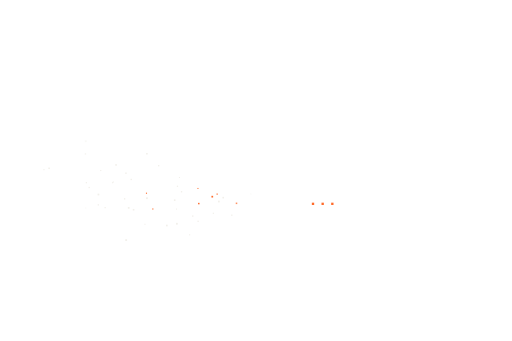
t = 0.00 s
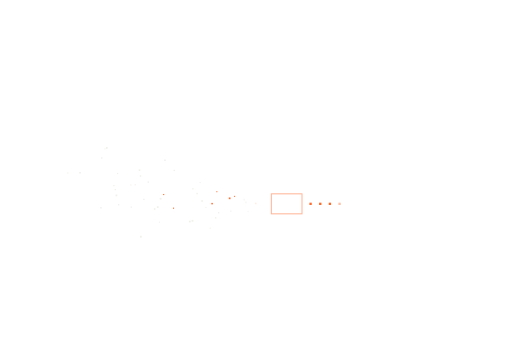
t = 0.30 s
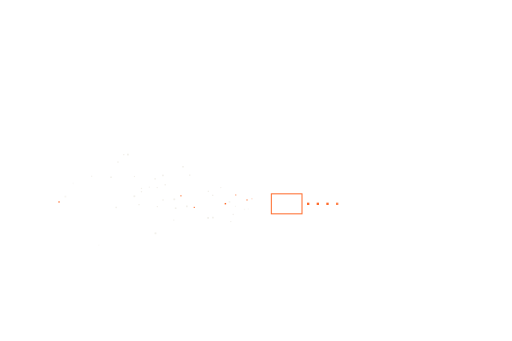
t = 0.60 s
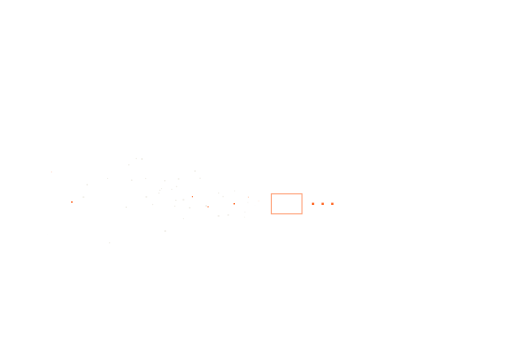
t = 0.80 s
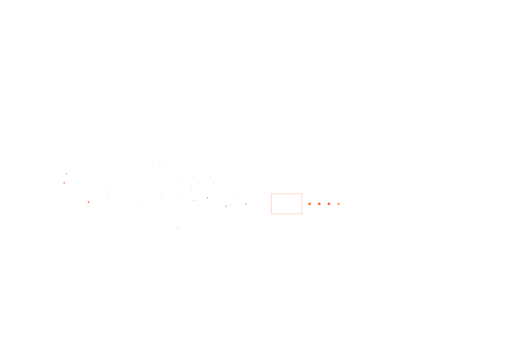
t = 1.06 s
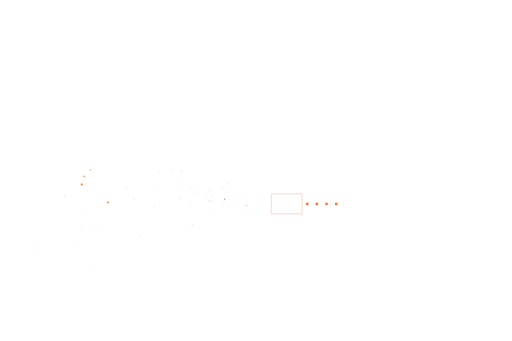
t = 1.36 s

The animated SVG that drew these frames (rendered in a browser with its animation timeline set to each time). Animation: 101 SMIL elements (animate=51,animateMotion=50); one cycle of 1.60 s, repeats indefinitely.

<svg xmlns="http://www.w3.org/2000/svg" width="1536" height="1024" viewBox="0 0 1536 1024" preserveAspectRatio="xMidYMid slice"><rect x="-1.6916290863300674" y="-1.6916290863300674" width="3.3832581726601347" height="3.3832581726601347" fill="#F2F0EB" opacity="0"><animateMotion dur="2.776010907441378s" begin="-1.7501580293755978s" repeatCount="indefinite" path="M209 821 L 780 637" keyPoints="0;1" keyTimes="0;1" calcMode="linear"/><animate attributeName="opacity" dur="2.776010907441378s" begin="-1.7501580293755978s" repeatCount="indefinite" values="0;1;1;0" keyTimes="0;0.1;0.85;1"/></rect><rect x="-2.4215971152298152" y="-2.4215971152298152" width="4.8431942304596305" height="4.8431942304596305" fill="#F2F0EB" opacity="0"><animateMotion dur="2.8186404790729287s" begin="-0.9771330426447093s" repeatCount="indefinite" path="M119 444 L 780 592" keyPoints="0;1" keyTimes="0;1" calcMode="linear"/><animate attributeName="opacity" dur="2.8186404790729287s" begin="-0.9771330426447093s" repeatCount="indefinite" values="0;1;1;0" keyTimes="0;0.1;0.85;1"/></rect><rect x="-2.00478612218285" y="-2.00478612218285" width="4.0095722443657" height="4.0095722443657" fill="#F2F0EB" opacity="0"><animateMotion dur="3.051342558860779s" begin="-2.532180926995352s" repeatCount="indefinite" path="M283 739 L 780 627" keyPoints="0;1" keyTimes="0;1" calcMode="linear"/><animate attributeName="opacity" dur="3.051342558860779s" begin="-2.532180926995352s" repeatCount="indefinite" values="0;1;1;0" keyTimes="0;0.1;0.85;1"/></rect><rect x="-1.6097421551821753" y="-1.6097421551821753" width="3.2194843103643507" height="3.2194843103643507" fill="#F2F0EB" opacity="0"><animateMotion dur="2.335602657869458s" begin="-1.4846229683607817s" repeatCount="indefinite" path="M93 648 L 780 616" keyPoints="0;1" keyTimes="0;1" calcMode="linear"/><animate attributeName="opacity" dur="2.335602657869458s" begin="-1.4846229683607817s" repeatCount="indefinite" values="0;1;1;0" keyTimes="0;0.1;0.85;1"/></rect><rect x="-1.6779541219002567" y="-1.6779541219002567" width="3.3559082438005134" height="3.3559082438005134" fill="#F2F0EB" opacity="0"><animateMotion dur="3.0061964683234694s" begin="-0.2890216482337564s" repeatCount="indefinite" path="M63 500 L 780 599" keyPoints="0;1" keyTimes="0;1" calcMode="linear"/><animate attributeName="opacity" dur="3.0061964683234694s" begin="-0.2890216482337564s" repeatCount="indefinite" values="0;1;1;0" keyTimes="0;0.1;0.85;1"/></rect><rect x="-1.860356440069154" y="-1.860356440069154" width="3.720712880138308" height="3.720712880138308" fill="#F2F0EB" opacity="0"><animateMotion dur="2.326068575307727s" begin="-2.7619178448803723s" repeatCount="indefinite" path="M139 536 L 780 603" keyPoints="0;1" keyTimes="0;1" calcMode="linear"/><animate attributeName="opacity" dur="2.326068575307727s" begin="-2.7619178448803723s" repeatCount="indefinite" values="0;1;1;0" keyTimes="0;0.1;0.85;1"/></rect><rect x="-1.619954422407318" y="-1.619954422407318" width="3.239908844814636" height="3.239908844814636" fill="#F2F0EB" opacity="0"><animateMotion dur="3.710454408824444s" begin="-1.3172948698047549s" repeatCount="indefinite" path="M245 701 L 780 623" keyPoints="0;1" keyTimes="0;1" calcMode="linear"/><animate attributeName="opacity" dur="3.710454408824444s" begin="-1.3172948698047549s" repeatCount="indefinite" values="0;1;1;0" keyTimes="0;0.1;0.85;1"/></rect><rect x="-1.9300608165794984" y="-1.9300608165794984" width="3.8601216331589967" height="3.8601216331589967" fill="#F2F0EB" opacity="0"><animateMotion dur="3.5130265031009915s" begin="-1.908343001268804s" repeatCount="indefinite" path="M238 511 L 780 600" keyPoints="0;1" keyTimes="0;1" calcMode="linear"/><animate attributeName="opacity" dur="3.5130265031009915s" begin="-1.908343001268804s" repeatCount="indefinite" values="0;1;1;0" keyTimes="0;0.1;0.85;1"/></rect><rect x="-2.5625018013524823" y="-2.5625018013524823" width="5.125003602704965" height="5.125003602704965" fill="#FF6B2B" opacity="0"><animateMotion dur="3.6156559444963934s" begin="-2.791353028966114s" repeatCount="indefinite" path="M152 545 L 780 604" keyPoints="0;1" keyTimes="0;1" calcMode="linear"/><animate attributeName="opacity" dur="3.6156559444963934s" begin="-2.791353028966114s" repeatCount="indefinite" values="0;1;1;0" keyTimes="0;0.1;0.85;1"/></rect><rect x="-2.3179168915376067" y="-2.3179168915376067" width="4.635833783075213" height="4.635833783075213" fill="#FF6B2B" opacity="0"><animateMotion dur="3.3634836491197353s" begin="-2.9976745932362974s" repeatCount="indefinite" path="M132 606 L 780 611" keyPoints="0;1" keyTimes="0;1" calcMode="linear"/><animate attributeName="opacity" dur="3.3634836491197353s" begin="-2.9976745932362974s" repeatCount="indefinite" values="0;1;1;0" keyTimes="0;0.1;0.85;1"/></rect><rect x="-2.6438870141864754" y="-2.6438870141864754" width="5.287774028372951" height="5.287774028372951" fill="#F2F0EB" opacity="0"><animateMotion dur="2.2990383476018907s" begin="-1.843595237703994s" repeatCount="indefinite" path="M157 589 L 780 609" keyPoints="0;1" keyTimes="0;1" calcMode="linear"/><animate attributeName="opacity" dur="2.2990383476018907s" begin="-1.843595237703994s" repeatCount="indefinite" values="0;1;1;0" keyTimes="0;0.1;0.85;1"/></rect><rect x="-1.9857958940556273" y="-1.9857958940556273" width="3.9715917881112546" height="3.9715917881112546" fill="#F2F0EB" opacity="0"><animateMotion dur="3.423216523602605s" begin="-2.3656094670295715s" repeatCount="indefinite" path="M179 746 L 780 628" keyPoints="0;1" keyTimes="0;1" calcMode="linear"/><animate attributeName="opacity" dur="3.423216523602605s" begin="-2.3656094670295715s" repeatCount="indefinite" values="0;1;1;0" keyTimes="0;0.1;0.85;1"/></rect><rect x="-1.74667620746186" y="-1.74667620746186" width="3.49335241492372" height="3.49335241492372" fill="#F2F0EB" opacity="0"><animateMotion dur="2.5319173358380795s" begin="-0.5271461920347065s" repeatCount="indefinite" path="M224 532 L 780 602" keyPoints="0;1" keyTimes="0;1" calcMode="linear"/><animate attributeName="opacity" dur="2.5319173358380795s" begin="-0.5271461920347065s" repeatCount="indefinite" values="0;1;1;0" keyTimes="0;0.1;0.85;1"/></rect><rect x="-2.434647348476574" y="-2.434647348476574" width="4.869294696953148" height="4.869294696953148" fill="#F2F0EB" opacity="0"><animateMotion dur="2.7411941569298506s" begin="-2.215823280159384s" repeatCount="indefinite" path="M204 549 L 780 604" keyPoints="0;1" keyTimes="0;1" calcMode="linear"/><animate attributeName="opacity" dur="2.7411941569298506s" begin="-2.215823280159384s" repeatCount="indefinite" values="0;1;1;0" keyTimes="0;0.1;0.85;1"/></rect><rect x="-1.5010177845251746" y="-1.5010177845251746" width="3.0020355690503493" height="3.0020355690503493" fill="#FF6B2B" opacity="0"><animateMotion dur="3.0612758174538612s" begin="-2.07704277173616s" repeatCount="indefinite" path="M201 498 L 780 598" keyPoints="0;1" keyTimes="0;1" calcMode="linear"/><animate attributeName="opacity" dur="3.0612758174538612s" begin="-2.07704277173616s" repeatCount="indefinite" values="0;1;1;0" keyTimes="0;0.1;0.85;1"/></rect><rect x="-2.4495032514678314" y="-2.4495032514678314" width="4.899006502935663" height="4.899006502935663" fill="#F2F0EB" opacity="0"><animateMotion dur="3.4092601064592603s" begin="-1.605774105526507s" repeatCount="indefinite" path="M63 642 L 780 616" keyPoints="0;1" keyTimes="0;1" calcMode="linear"/><animate attributeName="opacity" dur="3.4092601064592603s" begin="-1.605774105526507s" repeatCount="indefinite" values="0;1;1;0" keyTimes="0;0.1;0.85;1"/></rect><rect x="-1.7608992528985254" y="-1.7608992528985254" width="3.521798505797051" height="3.521798505797051" fill="#F2F0EB" opacity="0"><animateMotion dur="3.6387403316795828s" begin="-0.8030582133214921s" repeatCount="indefinite" path="M167 488 L 780 597" keyPoints="0;1" keyTimes="0;1" calcMode="linear"/><animate attributeName="opacity" dur="3.6387403316795828s" begin="-0.8030582133214921s" repeatCount="indefinite" values="0;1;1;0" keyTimes="0;0.1;0.85;1"/></rect><rect x="-2.359500712249428" y="-2.359500712249428" width="4.719001424498856" height="4.719001424498856" fill="#F2F0EB" opacity="0"><animateMotion dur="3.119221689924598s" begin="-1.239619683008641s" repeatCount="indefinite" path="M217 381 L 780 584" keyPoints="0;1" keyTimes="0;1" calcMode="linear"/><animate attributeName="opacity" dur="3.119221689924598s" begin="-1.239619683008641s" repeatCount="indefinite" values="0;1;1;0" keyTimes="0;0.1;0.85;1"/></rect><rect x="-2.301370410772506" y="-2.301370410772506" width="4.602740821545012" height="4.602740821545012" fill="#F2F0EB" opacity="0"><animateMotion dur="2.3639373719692234s" begin="-2.6845984265673906s" repeatCount="indefinite" path="M48 491 L 780 597" keyPoints="0;1" keyTimes="0;1" calcMode="linear"/><animate attributeName="opacity" dur="2.3639373719692234s" begin="-2.6845984265673906s" repeatCount="indefinite" values="0;1;1;0" keyTimes="0;0.1;0.85;1"/></rect><rect x="-2.7297626555664465" y="-2.7297626555664465" width="5.459525311132893" height="5.459525311132893" fill="#F2F0EB" opacity="0"><animateMotion dur="3.453557382896543s" begin="-0.7133899200707674s" repeatCount="indefinite" path="M274 745 L 780 628" keyPoints="0;1" keyTimes="0;1" calcMode="linear"/><animate attributeName="opacity" dur="3.453557382896543s" begin="-0.7133899200707674s" repeatCount="indefinite" values="0;1;1;0" keyTimes="0;0.1;0.85;1"/></rect><rect x="-1.923469933157321" y="-1.923469933157321" width="3.846939866314642" height="3.846939866314642" fill="#F2F0EB" opacity="0"><animateMotion dur="2.6295342795550827s" begin="-2.4832222124096006s" repeatCount="indefinite" path="M286 438 L 780 591" keyPoints="0;1" keyTimes="0;1" calcMode="linear"/><animate attributeName="opacity" dur="2.6295342795550827s" begin="-2.4832222124096006s" repeatCount="indefinite" values="0;1;1;0" keyTimes="0;0.1;0.85;1"/></rect><rect x="-2.5252672026399523" y="-2.5252672026399523" width="5.050534405279905" height="5.050534405279905" fill="#F2F0EB" opacity="0"><animateMotion dur="3.077515817806125s" begin="-1.8643921804614365s" repeatCount="indefinite" path="M71 751 L 780 629" keyPoints="0;1" keyTimes="0;1" calcMode="linear"/><animate attributeName="opacity" dur="3.077515817806125s" begin="-1.8643921804614365s" repeatCount="indefinite" values="0;1;1;0" keyTimes="0;0.1;0.85;1"/></rect><rect x="-2.4184849963639863" y="-2.4184849963639863" width="4.836969992727973" height="4.836969992727973" fill="#F2F0EB" opacity="0"><animateMotion dur="2.5630818948149683s" begin="-1.6287668275181204s" repeatCount="indefinite" path="M78 587 L 780 609" keyPoints="0;1" keyTimes="0;1" calcMode="linear"/><animate attributeName="opacity" dur="2.5630818948149683s" begin="-1.6287668275181204s" repeatCount="indefinite" values="0;1;1;0" keyTimes="0;0.1;0.85;1"/></rect><rect x="-2.603486735955812" y="-2.603486735955812" width="5.206973471911624" height="5.206973471911624" fill="#F2F0EB" opacity="0"><animateMotion dur="2.5894423220306635s" begin="-0.11022533755749464s" repeatCount="indefinite" path="M234 417 L 780 589" keyPoints="0;1" keyTimes="0;1" calcMode="linear"/><animate attributeName="opacity" dur="2.5894423220306635s" begin="-0.11022533755749464s" repeatCount="indefinite" values="0;1;1;0" keyTimes="0;0.1;0.85;1"/></rect><rect x="-2.637363032612484" y="-2.637363032612484" width="5.274726065224968" height="5.274726065224968" fill="#F2F0EB" opacity="0"><animateMotion dur="3.1560886539518833s" begin="-0.45830252836458385s" repeatCount="indefinite" path="M213 580 L 780 608" keyPoints="0;1" keyTimes="0;1" calcMode="linear"/><animate attributeName="opacity" dur="3.1560886539518833s" begin="-0.45830252836458385s" repeatCount="indefinite" values="0;1;1;0" keyTimes="0;0.1;0.85;1"/></rect><rect x="-1.6682124193757772" y="-1.6682124193757772" width="3.3364248387515545" height="3.3364248387515545" fill="#FF6B2B" opacity="0"><animateMotion dur="2.612731432542205s" begin="-1.060239506419748s" repeatCount="indefinite" path="M239 636 L 780 615" keyPoints="0;1" keyTimes="0;1" calcMode="linear"/><animate attributeName="opacity" dur="2.612731432542205s" begin="-1.060239506419748s" repeatCount="indefinite" values="0;1;1;0" keyTimes="0;0.1;0.85;1"/></rect><rect x="-2.0627060346887447" y="-2.0627060346887447" width="4.125412069377489" height="4.125412069377489" fill="#F2F0EB" opacity="0"><animateMotion dur="3.5535683184862137s" begin="-1.280694415094331s" repeatCount="indefinite" path="M176 505 L 780 599" keyPoints="0;1" keyTimes="0;1" calcMode="linear"/><animate attributeName="opacity" dur="3.5535683184862137s" begin="-1.280694415094331s" repeatCount="indefinite" values="0;1;1;0" keyTimes="0;0.1;0.85;1"/></rect><rect x="-2.692224085680209" y="-2.692224085680209" width="5.384448171360418" height="5.384448171360418" fill="#F2F0EB" opacity="0"><animateMotion dur="3.2768663246184593s" begin="-1.6813018061220646s" repeatCount="indefinite" path="M268 721 L 780 625" keyPoints="0;1" keyTimes="0;1" calcMode="linear"/><animate attributeName="opacity" dur="3.2768663246184593s" begin="-1.6813018061220646s" repeatCount="indefinite" values="0;1;1;0" keyTimes="0;0.1;0.85;1"/></rect><rect x="-1.9929360336973332" y="-1.9929360336973332" width="3.9858720673946664" height="3.9858720673946664" fill="#F2F0EB" opacity="0"><animateMotion dur="3.3476160250604154s" begin="-1.3909170830156654s" repeatCount="indefinite" path="M260 432 L 780 590" keyPoints="0;1" keyTimes="0;1" calcMode="linear"/><animate attributeName="opacity" dur="3.3476160250604154s" begin="-1.3909170830156654s" repeatCount="indefinite" values="0;1;1;0" keyTimes="0;0.1;0.85;1"/></rect><rect x="-1.8069439192768186" y="-1.8069439192768186" width="3.6138878385536373" height="3.6138878385536373" fill="#F2F0EB" opacity="0"><animateMotion dur="3.636568592116237s" begin="-2.8378144414164126s" repeatCount="indefinite" path="M143 702 L 780 623" keyPoints="0;1" keyTimes="0;1" calcMode="linear"/><animate attributeName="opacity" dur="3.636568592116237s" begin="-2.8378144414164126s" repeatCount="indefinite" values="0;1;1;0" keyTimes="0;0.1;0.85;1"/></rect><rect x="-2.049050451081712" y="-2.049050451081712" width="4.098100902163424" height="4.098100902163424" fill="#F2F0EB" opacity="0"><animateMotion dur="3.4763798430562023s" begin="-0.2549472770188004s" repeatCount="indefinite" path="M215 452 L 780 593" keyPoints="0;1" keyTimes="0;1" calcMode="linear"/><animate attributeName="opacity" dur="3.4763798430562023s" begin="-0.2549472770188004s" repeatCount="indefinite" values="0;1;1;0" keyTimes="0;0.1;0.85;1"/></rect><rect x="-1.6535502524347976" y="-1.6535502524347976" width="3.307100504869595" height="3.307100504869595" fill="#FF6B2B" opacity="0"><animateMotion dur="3.5171443168073893s" begin="-1.5405798302963376s" repeatCount="indefinite" path="M174 560 L 780 606" keyPoints="0;1" keyTimes="0;1" calcMode="linear"/><animate attributeName="opacity" dur="3.5171443168073893s" begin="-1.5405798302963376s" repeatCount="indefinite" values="0;1;1;0" keyTimes="0;0.1;0.85;1"/></rect><rect x="-2.1570129792089574" y="-2.1570129792089574" width="4.314025958417915" height="4.314025958417915" fill="#F2F0EB" opacity="0"><animateMotion dur="3.575107527524233s" begin="-0.8155519317369908s" repeatCount="indefinite" path="M259 497 L 780 598" keyPoints="0;1" keyTimes="0;1" calcMode="linear"/><animate attributeName="opacity" dur="3.575107527524233s" begin="-0.8155519317369908s" repeatCount="indefinite" values="0;1;1;0" keyTimes="0;0.1;0.85;1"/></rect><rect x="-1.957850059028715" y="-1.957850059028715" width="3.91570011805743" height="3.91570011805743" fill="#F2F0EB" opacity="0"><animateMotion dur="3.050674864277244s" begin="-0.6678184415213764s" repeatCount="indefinite" path="M159 616 L 780 612" keyPoints="0;1" keyTimes="0;1" calcMode="linear"/><animate attributeName="opacity" dur="3.050674864277244s" begin="-0.6678184415213764s" repeatCount="indefinite" values="0;1;1;0" keyTimes="0;0.1;0.85;1"/></rect><rect x="-1.7713744729408063" y="-1.7713744729408063" width="3.5427489458816126" height="3.5427489458816126" fill="#FF6B2B" opacity="0"><animateMotion dur="3.6587606549263003s" begin="-2.919093667762354s" repeatCount="indefinite" path="M144 515 L 780 600" keyPoints="0;1" keyTimes="0;1" calcMode="linear"/><animate attributeName="opacity" dur="3.6587606549263003s" begin="-2.919093667762354s" repeatCount="indefinite" values="0;1;1;0" keyTimes="0;0.1;0.85;1"/></rect><rect x="-2.021140370401554" y="-2.021140370401554" width="4.042280740803108" height="4.042280740803108" fill="#F2F0EB" opacity="0"><animateMotion dur="2.4817633438855413s" begin="-1.7019184436649084s" repeatCount="indefinite" path="M138 705 L 780 623" keyPoints="0;1" keyTimes="0;1" calcMode="linear"/><animate attributeName="opacity" dur="2.4817633438855413s" begin="-1.7019184436649084s" repeatCount="indefinite" values="0;1;1;0" keyTimes="0;0.1;0.85;1"/></rect><rect x="-2.0913140377379023" y="-2.0913140377379023" width="4.1826280754758045" height="4.1826280754758045" fill="#F2F0EB" opacity="0"><animateMotion dur="3.536000829190016s" begin="-1.4210930017288774s" repeatCount="indefinite" path="M101 589 L 780 609" keyPoints="0;1" keyTimes="0;1" calcMode="linear"/><animate attributeName="opacity" dur="3.536000829190016s" begin="-1.4210930017288774s" repeatCount="indefinite" values="0;1;1;0" keyTimes="0;0.1;0.85;1"/></rect><rect x="-2.6769548535812646" y="-2.6769548535812646" width="5.353909707162529" height="5.353909707162529" fill="#F2F0EB" opacity="0"><animateMotion dur="3.5731101702898744s" begin="-1.094832204747945s" repeatCount="indefinite" path="M291 589 L 780 609" keyPoints="0;1" keyTimes="0;1" calcMode="linear"/><animate attributeName="opacity" dur="3.5731101702898744s" begin="-1.094832204747945s" repeatCount="indefinite" values="0;1;1;0" keyTimes="0;0.1;0.85;1"/></rect><rect x="-2.2070580779691227" y="-2.2070580779691227" width="4.414116155938245" height="4.414116155938245" fill="#FF6B2B" opacity="0"><animateMotion dur="3.6621651455760005s" begin="-2.281216215575114s" repeatCount="indefinite" path="M293 610 L 780 612" keyPoints="0;1" keyTimes="0;1" calcMode="linear"/><animate attributeName="opacity" dur="3.6621651455760005s" begin="-2.281216215575114s" repeatCount="indefinite" values="0;1;1;0" keyTimes="0;0.1;0.85;1"/></rect><rect x="-1.939617182710208" y="-1.939617182710208" width="3.879234365420416" height="3.879234365420416" fill="#F2F0EB" opacity="0"><animateMotion dur="2.630253664031625s" begin="-0.6709331190213561s" repeatCount="indefinite" path="M92 549 L 780 604" keyPoints="0;1" keyTimes="0;1" calcMode="linear"/><animate attributeName="opacity" dur="2.630253664031625s" begin="-0.6709331190213561s" repeatCount="indefinite" values="0;1;1;0" keyTimes="0;0.1;0.85;1"/></rect><rect x="-2.205699522222858" y="-2.205699522222858" width="4.411399044445716" height="4.411399044445716" fill="#F2F0EB" opacity="0"><animateMotion dur="3.534160599857569s" begin="-0.09410001779906452s" repeatCount="indefinite" path="M243 625 L 780 614" keyPoints="0;1" keyTimes="0;1" calcMode="linear"/><animate attributeName="opacity" dur="3.534160599857569s" begin="-0.09410001779906452s" repeatCount="indefinite" values="0;1;1;0" keyTimes="0;0.1;0.85;1"/></rect><rect x="-2.580532600171864" y="-2.580532600171864" width="5.161065200343728" height="5.161065200343728" fill="#F2F0EB" opacity="0"><animateMotion dur="2.2913741286844016s" begin="-0.9361071749590337s" repeatCount="indefinite" path="M114 631 L 780 614" keyPoints="0;1" keyTimes="0;1" calcMode="linear"/><animate attributeName="opacity" dur="2.2913741286844016s" begin="-0.9361071749590337s" repeatCount="indefinite" values="0;1;1;0" keyTimes="0;0.1;0.85;1"/></rect><rect x="-1.5889257705421187" y="-1.5889257705421187" width="3.1778515410842374" height="3.1778515410842374" fill="#F2F0EB" opacity="0"><animateMotion dur="3.1130196303129196s" begin="-0.708478817017749s" repeatCount="indefinite" path="M207 533 L 780 602" keyPoints="0;1" keyTimes="0;1" calcMode="linear"/><animate attributeName="opacity" dur="3.1130196303129196s" begin="-0.708478817017749s" repeatCount="indefinite" values="0;1;1;0" keyTimes="0;0.1;0.85;1"/></rect><rect x="-1.6027682045241818" y="-1.6027682045241818" width="3.2055364090483636" height="3.2055364090483636" fill="#F2F0EB" opacity="0"><animateMotion dur="2.892122342064977s" begin="-1.7233771160244942s" repeatCount="indefinite" path="M182 446 L 780 592" keyPoints="0;1" keyTimes="0;1" calcMode="linear"/><animate attributeName="opacity" dur="2.892122342064977s" begin="-1.7233771160244942s" repeatCount="indefinite" values="0;1;1;0" keyTimes="0;0.1;0.85;1"/></rect><rect x="-1.8641971116303466" y="-1.8641971116303466" width="3.7283942232606933" height="3.7283942232606933" fill="#F2F0EB" opacity="0"><animateMotion dur="2.8301714800298217s" begin="-1.0509476156439632s" repeatCount="indefinite" path="M41 629 L 780 614" keyPoints="0;1" keyTimes="0;1" calcMode="linear"/><animate attributeName="opacity" dur="2.8301714800298217s" begin="-1.0509476156439632s" repeatCount="indefinite" values="0;1;1;0" keyTimes="0;0.1;0.85;1"/></rect><rect x="-2.0593260179739445" y="-2.0593260179739445" width="4.118652035947889" height="4.118652035947889" fill="#F2F0EB" opacity="0"><animateMotion dur="3.716995899006725s" begin="-2.2059429832734168s" repeatCount="indefinite" path="M201 536 L 780 603" keyPoints="0;1" keyTimes="0;1" calcMode="linear"/><animate attributeName="opacity" dur="3.716995899006725s" begin="-2.2059429832734168s" repeatCount="indefinite" values="0;1;1;0" keyTimes="0;0.1;0.85;1"/></rect><rect x="-3.5" y="-3.5" width="7" height="7" fill="#FF6B2B" opacity="0"><animateMotion dur="1.6s" begin="0s" repeatCount="indefinite" path="M910 612 L 1026 612" keyPoints="0;1" keyTimes="0;1" calcMode="linear"/><animate attributeName="opacity" dur="1.6s" begin="0s" repeatCount="indefinite" values="0;1;1;0" keyTimes="0;0.1;0.85;1"/></rect><rect x="-3.5" y="-3.5" width="7" height="7" fill="#FF6B2B" opacity="0"><animateMotion dur="1.6s" begin="-0.4s" repeatCount="indefinite" path="M910 612 L 1026 612" keyPoints="0;1" keyTimes="0;1" calcMode="linear"/><animate attributeName="opacity" dur="1.6s" begin="-0.4s" repeatCount="indefinite" values="0;1;1;0" keyTimes="0;0.1;0.85;1"/></rect><rect x="-3.5" y="-3.5" width="7" height="7" fill="#FF6B2B" opacity="0"><animateMotion dur="1.6s" begin="-0.8s" repeatCount="indefinite" path="M910 612 L 1026 612" keyPoints="0;1" keyTimes="0;1" calcMode="linear"/><animate attributeName="opacity" dur="1.6s" begin="-0.8s" repeatCount="indefinite" values="0;1;1;0" keyTimes="0;0.1;0.85;1"/></rect><rect x="-3.5" y="-3.5" width="7" height="7" fill="#FF6B2B" opacity="0"><animateMotion dur="1.6s" begin="-1.2000000000000002s" repeatCount="indefinite" path="M910 612 L 1026 612" keyPoints="0;1" keyTimes="0;1" calcMode="linear"/><animate attributeName="opacity" dur="1.6s" begin="-1.2000000000000002s" repeatCount="indefinite" values="0;1;1;0" keyTimes="0;0.1;0.85;1"/></rect><rect x="814" y="582" width="92" height="60" fill="none" stroke="#FF6B2B" stroke-width="3"><animate attributeName="opacity" values="0;1;0" dur="1.2s" begin="0s" repeatCount="indefinite"/></rect></svg>
